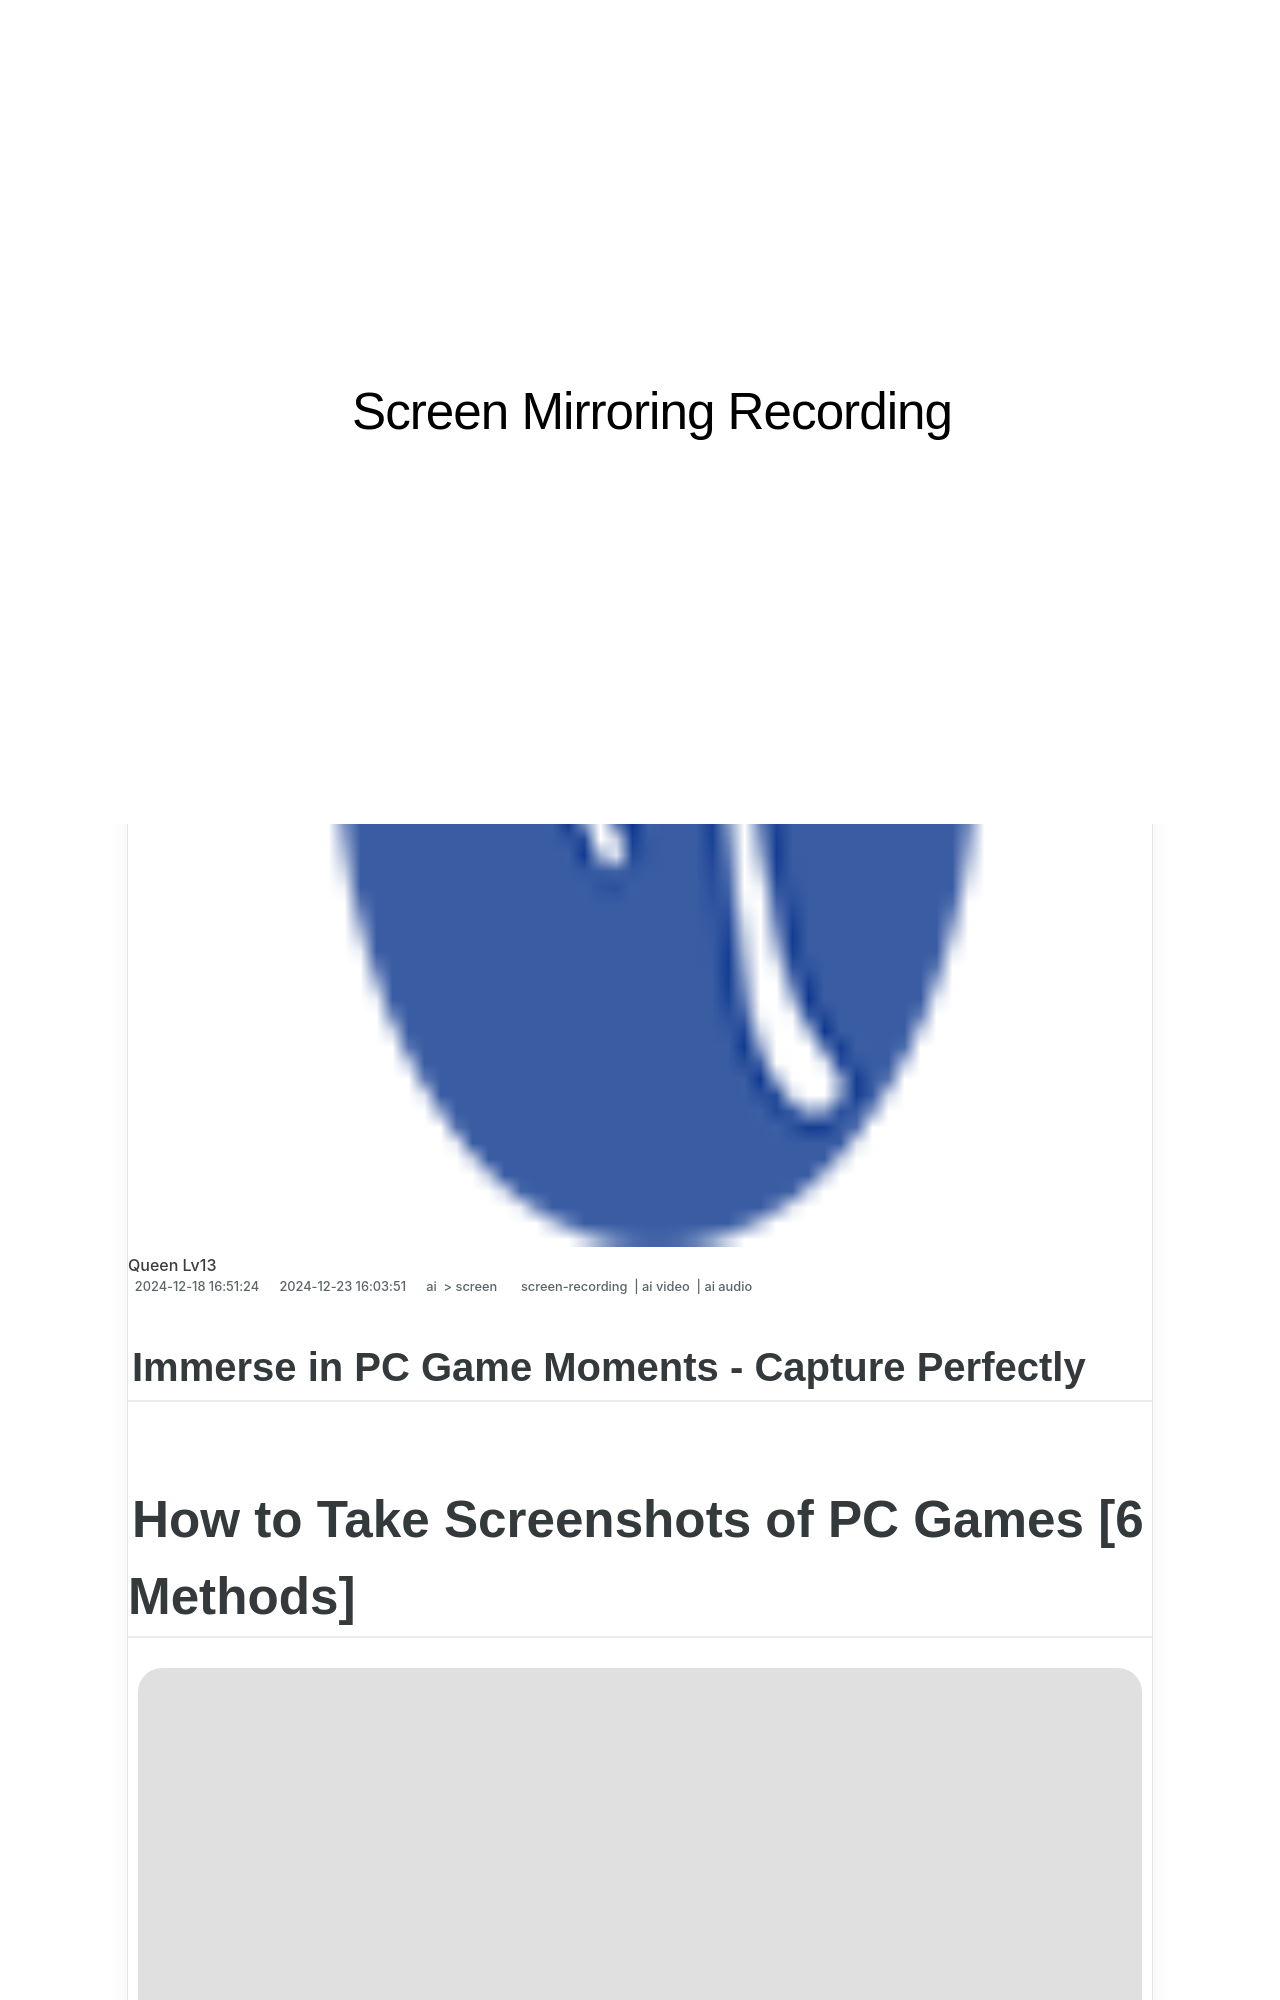

repository: techidaily/site-screen-mirroring-recording · page: 1715860299489-updated-immerse-in-pc-game-moments-capture-perfectly/index.html · generator: jekyll

---
title: "\"[Updated] Immerse in PC Game Moments - Capture Perfectly!\""
date: 2024-12-18T16:51:24.849Z
updated: 2024-12-23T16:03:51.210Z
tags: 
  - screen-recording
  - ai video
  - ai audio
categories: 
  - ai
  - screen
description: "\"This Article Describes [Updated] Immerse in PC Game Moments - Capture Perfectly!\""
excerpt: "\"This Article Describes [Updated] Immerse in PC Game Moments - Capture Perfectly!\""
keywords: "PC Gaming Highlights,Perfect Pixel Captures,Immersive Gameplay Snapshots,Ultimate PC Game Moments,Flawless Game Frames,Epic Gaming Memories,Sharp PC Game Snaps"
thumbnail: https://thmb.techidaily.com/987190b727e8b33f96f25d8586b03d48b4e37202540f48c021987012cc7b2e2e.jpg
---

## Immerse in PC Game Moments - Capture Perfectly

# How to Take Screenshots of PC Games \[6 Methods\]

![author avatar](https://images.wondershare.com/filmora/article-images/max-wales-author.jpg)

##### Max Wales

 Mar 27, 2024• Proven solutions

While playing an interesting game on PC, most gamers love to capture interesting moments on screen and share them with friends and competitors online. But, in this technology-rich world, now there is no need to pause your game and then take a picture with a free moving camera. Rather, it is possible to capture the screen instantly by pressing few keys on your keyboard.

Software developers have now designed many feature-rich tools to assist gamers with their screen grabbing needs. If you are working on Windows 10 and want to show off your glorious games to the world; it is good to learn the top tricks to take screenshots of your game. It is the best way to showcase all your in-game achievements.

![Filmora logo](https://images.wondershare.com/filmora/logo_icon/wondershare-filmora-logo-horizontal.png) ![filmora product interface](https://images.wondershare.com/filmora/images/common/filmora-product-banner.png)

<!-- affiliate ads begin -->
<iframe width="560" height="315" src="https://www.youtube.com/embed/ITtcSWvS8bo?si=4M4BfMgaabrW6148" title="YouTube video player" frameborder="0" allow="accelerometer; autoplay; clipboard-write; encrypted-media; gyroscope; picture-in-picture; web-share" referrerpolicy="strict-origin-when-cross-origin" allowfullscreen></iframe>
<!-- affiliate ads end -->

### The All-in-One Screen Recorder & Video Editor

* Record desktop screen, voiceover, and webcam simultaneously
* Edit recorded clips quickly with a wide range of professional tools
* Built-in plentiful templates and effects
* Export to MP4, MOV, MKV, GIF and multiple formats

[Try It Free](https://tools.techidaily.com/wondershare/filmora/download/)

For Win 7 or later (64-bit)

[Try It Free](https://tools.techidaily.com/wondershare/filmora/download/)

For macOS 10.12 or later

![secure download](https://static.wondershare.com/images-filmora/images/common/securety.svg)Secure Download

Below we have highlighted details about how to capture screenshots using some of the top-rated software tools; Hope! This information will make your task easier:
